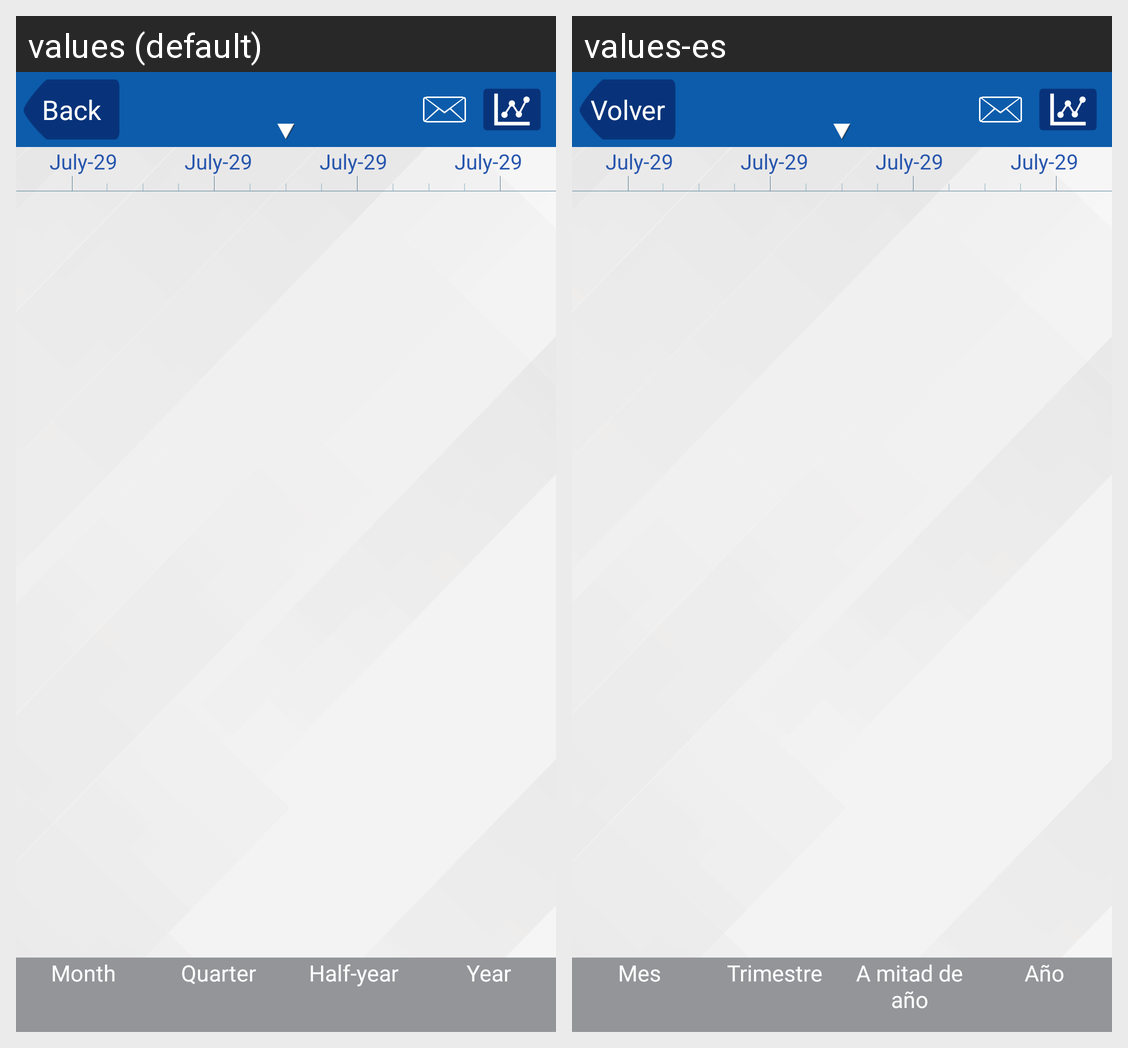

Here is an Android app screen in its default locale and in the app's own translations. Write out the translated-string differences for the strings that appear on this screen.
Android screen res/layout/activity_chart.xml rendered under 2 locales, left to right: values (default), values-es. Device: Nexus 5 (rendered at 1080×1920; each locale shown at half size, 540×960, under a caption strip naming it); theme AppTheme.
Strings drawn on this screen, with the default value and each locale's value (text and hints the layout hard-codes, and strings that could not be matched under every locale, appear in the picture but are not listed):

back
  values: Back
  values-es: Volver

Month
  values: Month
  values-es: Mes

Quarter
  values: Quarter
  values-es: Trimestre

Half_year
  values: Half-year
  values-es: A mitad de año

Year
  values: Year
  values-es: Año
